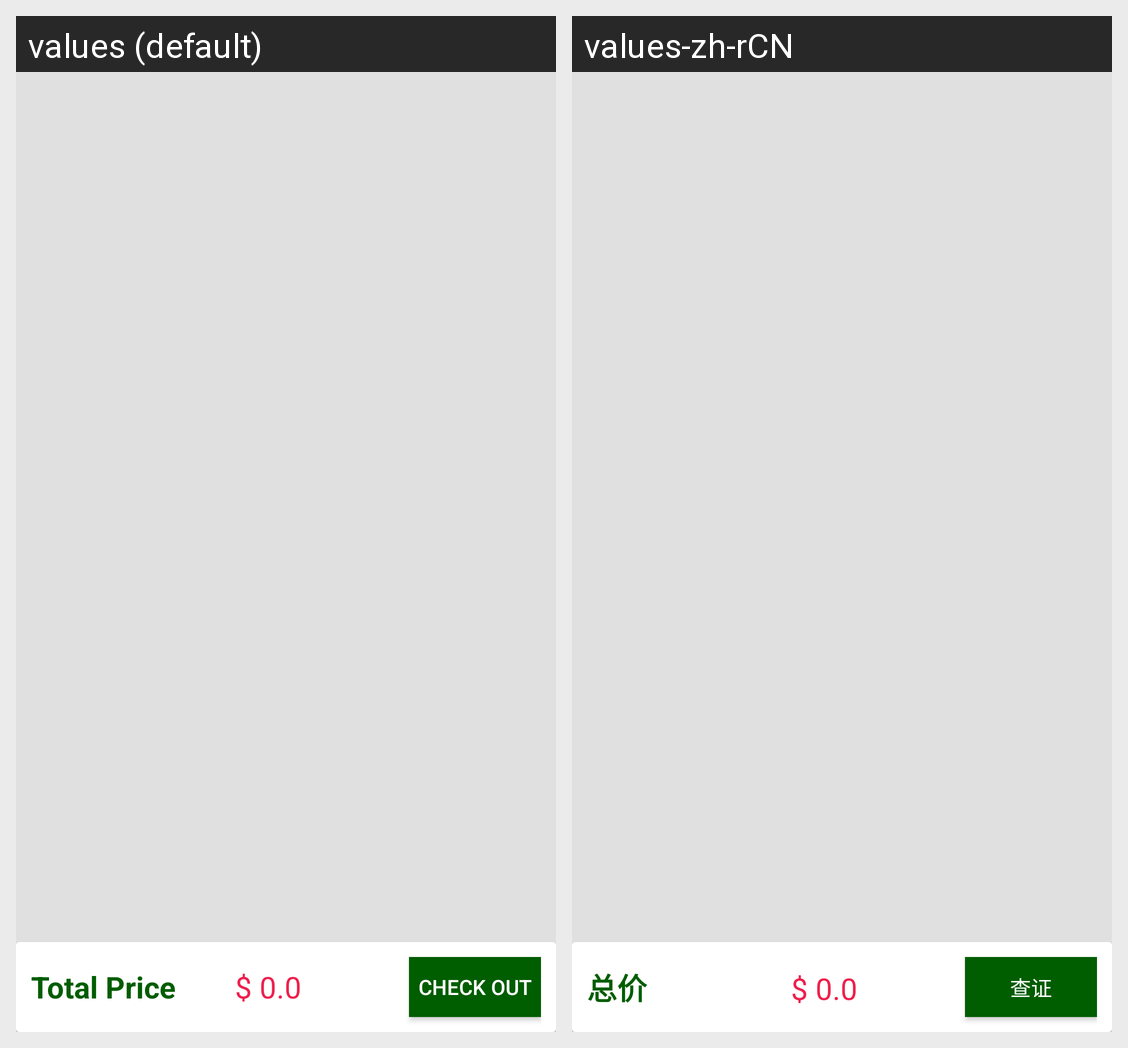

The Android screen above is rendered under two locales of the same app. Produce the string resources it draws, with the default and per-locale values.
Android screen res/layout/fragment_cart.xml rendered under 2 locales, left to right: values (default), values-zh-rCN. Device: Nexus 5 (rendered at 1080×1920; each locale shown at half size, 540×960, under a caption strip naming it); theme AppTheme.
Strings drawn on this screen, with the default value and each locale's value (text and hints the layout hard-codes, and strings that could not be matched under every locale, appear in the picture but are not listed):

total_price
  values: Total Price
  values-zh-rCN: 总价

checkout
  values: Check out
  values-zh-rCN: 查证
